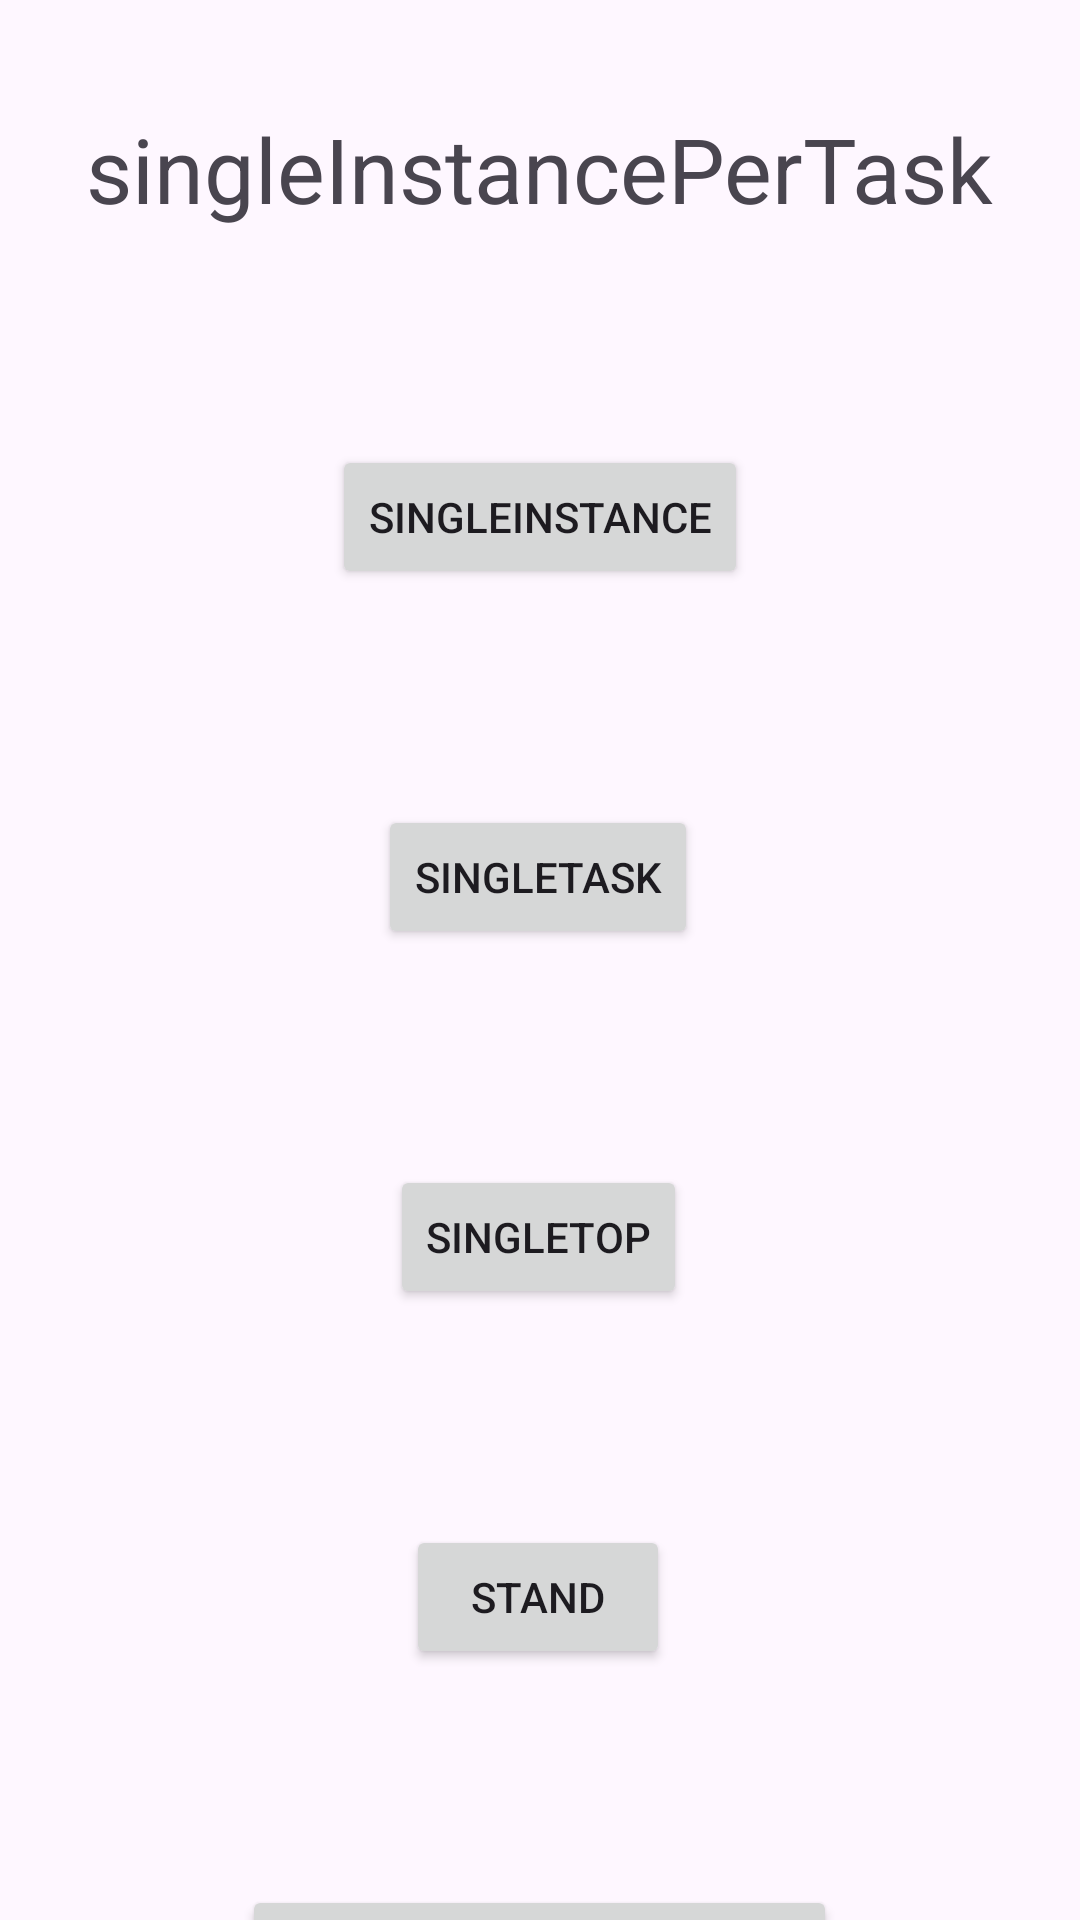

Here is an Android app screen rendered from its layout file. Give the layout XML and the strings, colors and styles it references.
<!-- AndroidManifest.xml: application theme Theme.Study -->
<!-- res/layout/activity_single_instance_per_task.xml -->
<?xml version="1.0" encoding="utf-8"?>
<androidx.constraintlayout.widget.ConstraintLayout xmlns:android="http://schemas.android.com/apk/res/android"
    xmlns:app="http://schemas.android.com/apk/res-auto"
    xmlns:tools="http://schemas.android.com/tools"
    android:id="@+id/main"
    android:layout_width="match_parent"
    android:layout_height="match_parent"
    tools:context=".activityMode.singleInstancePerTaskActivity">

    <TextView
        android:id="@+id/textView3"
        android:layout_width="wrap_content"
        android:layout_height="wrap_content"
        android:layout_marginTop="36dp"
        android:textSize="30sp"
        android:text="singleInstancePerTask"
        app:layout_constraintEnd_toEndOf="parent"
        app:layout_constraintHorizontal_bias="0.498"
        app:layout_constraintStart_toStartOf="parent"
        app:layout_constraintTop_toTopOf="parent" />


    <Button
        android:id="@+id/button2"
        android:layout_width="wrap_content"
        android:layout_height="wrap_content"
        android:layout_marginTop="72dp"
        android:text="singleInstance"
        app:layout_constraintEnd_toEndOf="parent"
        app:layout_constraintStart_toStartOf="parent"
        app:layout_constraintTop_toBottomOf="@+id/textView3" />

    <Button
        android:id="@+id/button3"
        android:layout_width="wrap_content"
        android:layout_height="wrap_content"
        android:layout_marginTop="72dp"
        android:text="singleTask"
        app:layout_constraintEnd_toEndOf="parent"
        app:layout_constraintHorizontal_bias="0.498"
        app:layout_constraintStart_toStartOf="parent"
        app:layout_constraintTop_toBottomOf="@+id/button2" />

    <Button
        android:id="@+id/button4"
        android:layout_width="wrap_content"
        android:layout_height="wrap_content"
        android:layout_marginTop="72dp"
        android:text="SingleTop"
        app:layout_constraintEnd_toEndOf="parent"
        app:layout_constraintHorizontal_bias="0.498"
        app:layout_constraintStart_toStartOf="parent"
        app:layout_constraintTop_toBottomOf="@+id/button3" />

    <Button
        android:id="@+id/button5"
        android:layout_width="wrap_content"
        android:layout_height="wrap_content"
        android:layout_marginTop="72dp"
        android:text="stand"
        app:layout_constraintEnd_toEndOf="parent"
        app:layout_constraintHorizontal_bias="0.498"
        app:layout_constraintStart_toStartOf="parent"
        app:layout_constraintTop_toBottomOf="@+id/button4" />


    <Button
        android:id="@+id/button6"
        android:layout_width="wrap_content"
        android:layout_height="wrap_content"
        android:layout_marginTop="72dp"
        android:text="singleInstancePerTask"
        app:layout_constraintEnd_toEndOf="parent"
        app:layout_constraintHorizontal_bias="0.498"
        app:layout_constraintStart_toStartOf="parent"
        app:layout_constraintTop_toBottomOf="@+id/button5" />

</androidx.constraintlayout.widget.ConstraintLayout>
<!-- resources referenced by this layout -->
<resources>
  <style name="Theme.Study" parent="Theme.MaterialComponents.DayNight.DarkActionBar" />
</resources>
